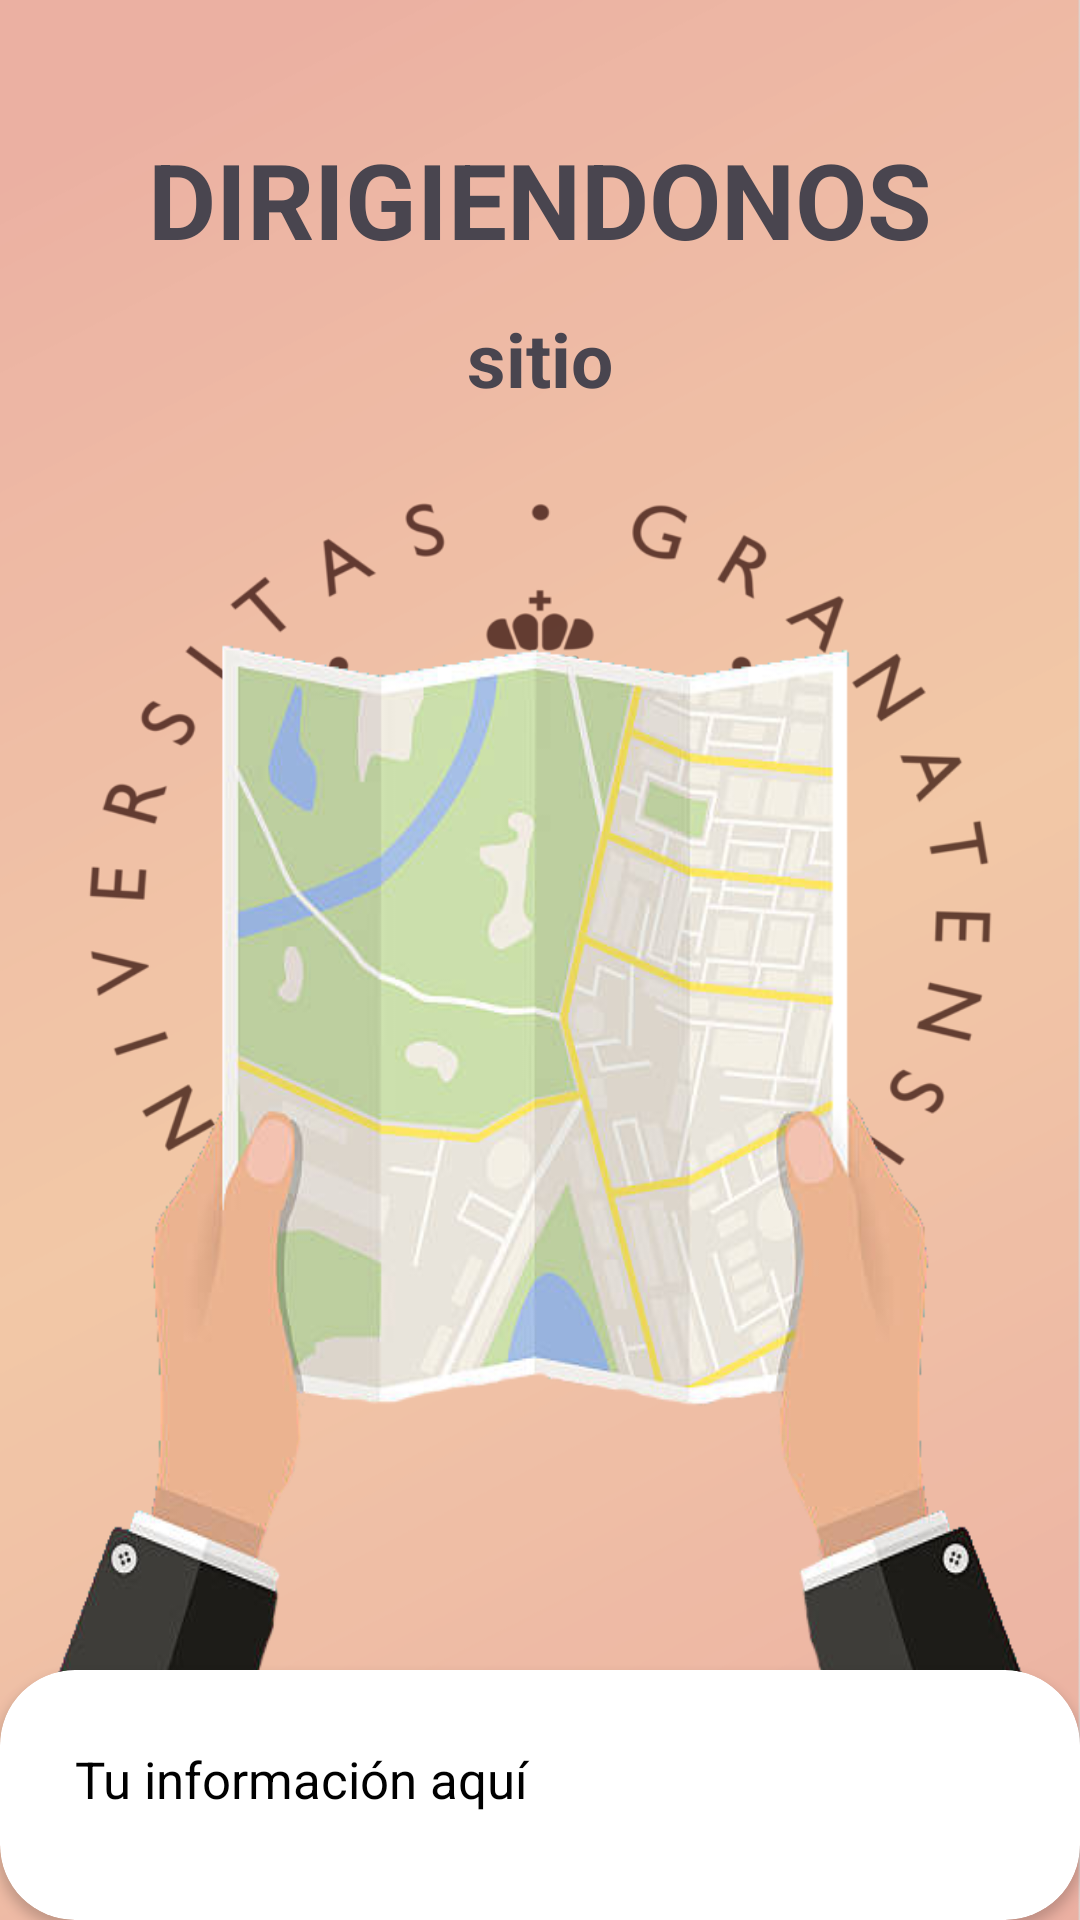

Reconstruct the res/layout file that produces this screen, plus the resources it refers to.
<!-- AndroidManifest.xml: application theme Theme.Java_NPI -->
<!-- res/layout/compass_layout.xml -->
<?xml version="1.0" encoding="utf-8"?>
<RelativeLayout xmlns:android="http://schemas.android.com/apk/res/android"
    xmlns:tools="http://schemas.android.com/tools"
    android:layout_width="match_parent"
    android:layout_height="match_parent"
    xmlns:app="http://schemas.android.com/apk/res-auto"
    tools:context=".MainActivity"
    android:background="@drawable/background_img_ugr">

    <TextView
        android:id="@+id/titleTextView"
        android:layout_width="match_parent"
        android:layout_height="wrap_content"
        android:text="DIRIGIENDONOS"
        android:textSize="35dp"
        android:textAlignment="center"
        android:padding="8dp"
        android:layout_marginTop="35dp"
        android:textStyle="bold"/>


    <TextView
        android:id="@+id/siteText"
        android:layout_width="wrap_content"
        android:layout_height="wrap_content"
        android:layout_below="@+id/titleTextView"
        android:layout_centerHorizontal="true"
        android:layout_marginStart="5dp"
        android:layout_marginTop="5dp"
        android:layout_marginEnd="5dp"
        android:layout_marginBottom="20dp"
        android:text="sitio"

        android:textStyle="bold"
        android:textSize="25sp" />

    <ImageView
        android:id="@+id/planoImageView"
        android:layout_width="match_parent"
        android:layout_height="420dp"
        android:layout_below="@+id/siteText"
        android:scaleType="fitXY"
        android:src="@drawable/fondobrujula" />

    <ImageView
        android:id="@+id/brujulaImageView"
        android:layout_width="102dp"
        android:layout_height="93dp"
        android:layout_centerInParent="true"
        android:src="@drawable/dispositivogps" />

    <androidx.cardview.widget.CardView
        android:layout_width="match_parent"
        android:layout_height="wrap_content"
        android:layout_below="@+id/planoImageView"
        android:layout_marginTop="-20dp"
        app:cardCornerRadius="25dp"
        android:textAlignment="center"
        >

        <TextView
            android:id="@+id/infoTextView"
            android:layout_width="match_parent"
            android:layout_height="71dp"
            android:layout_marginLeft="25dp"
            android:layout_marginTop="25dp"
            android:layout_marginRight="25dp"
            android:layout_marginBottom="25dp"
            android:text="Tu información aquí"
            android:textColor="@color/black"
            android:textSize="17dp"

            />

        <Button

            android:id="@+id/btn_step"
            android:layout_width="match_parent"
            android:layout_height="wrap_content"
            android:layout_marginTop="100dp"
            android:layout_marginBottom="25dp"
            android:layout_marginLeft="25dp"
            android:layout_marginRight="25dp"
            android:text="Siguiente paso"
            android:textColor="@color/otro_blanco"
            android:textSize="20dp" />

    </androidx.cardview.widget.CardView>


</RelativeLayout>
<!-- resources referenced by this layout -->
<resources>
  <color name="black">#FF000000</color>
  <color name="otro_blanco">#FDF4F0</color>
  <!-- drawable background_img_ugr: png bitmap (drawable, 223821 bytes) -->
  <!-- drawable fondobrujula: png bitmap (drawable, 211574 bytes) -->
  <style name="Theme.Java_NPI" parent="Base.Theme.Java_NPI" />
  <style name="Base.Theme.Java_NPI" parent="Theme.Material3.DayNight.NoActionBar">
          
          
          <item name="colorPrimary">@color/orange</item>
          <item name="colorPrimaryDark">@color/orange</item>
      </style>
  <color name="orange">#CF5B26</color>
</resources>
